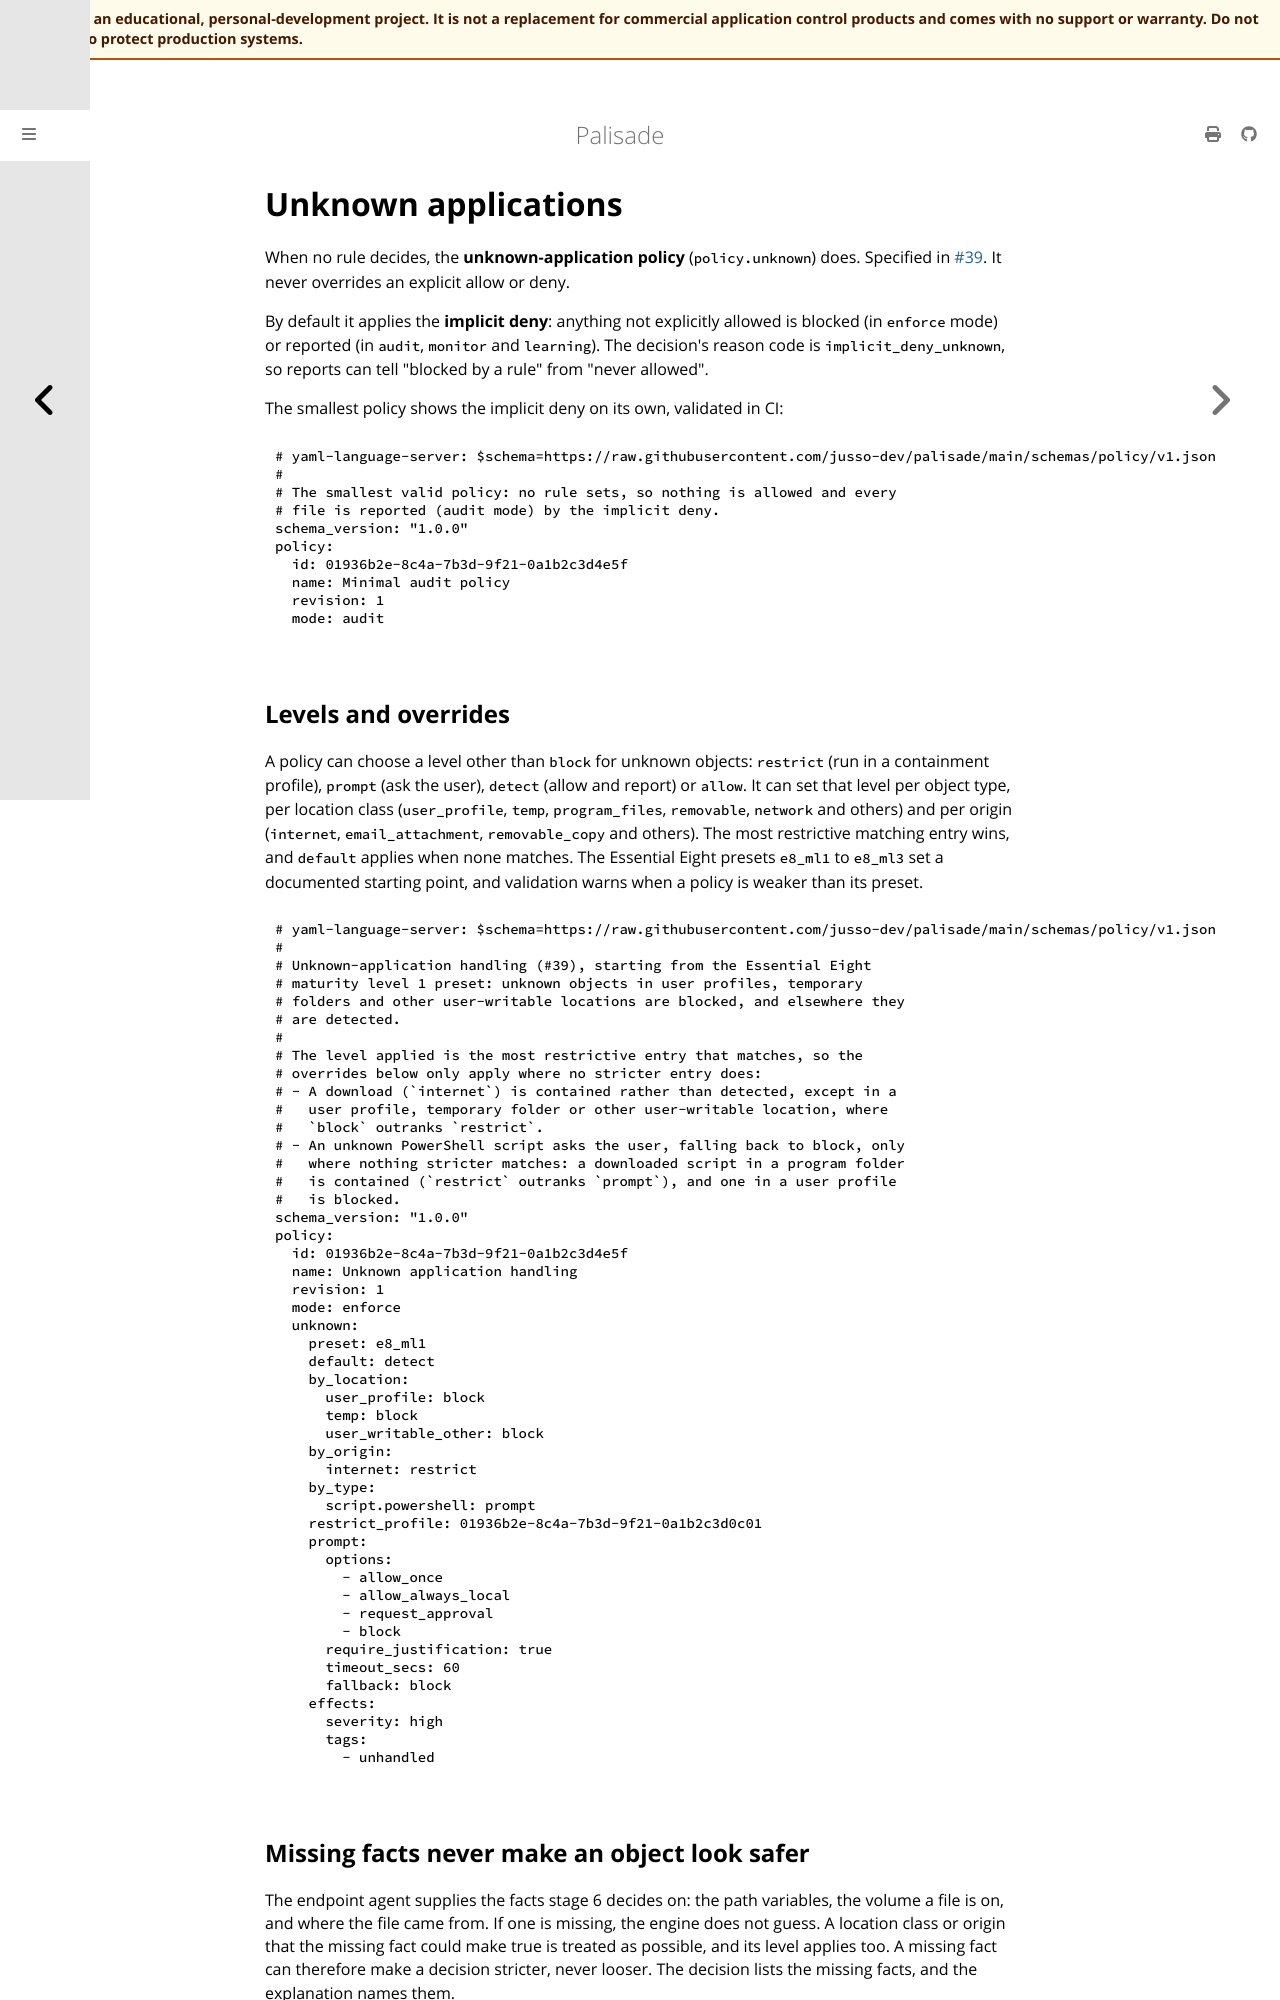

repository: jusso-dev/palisade · page: latest/docs/book/src/concepts/unknown-applications.html · generator: mdbook

# Unknown applications

When no rule decides, the **unknown-application policy** (`policy.unknown`) does. Specified in
[#39](https://github.com/jusso-dev/palisade/issues/39). It never overrides an explicit allow or
deny.

By default it applies the **implicit deny**: anything not explicitly allowed is blocked (in
`enforce` mode) or reported (in `audit`, `monitor` and `learning`). The decision's reason code is
`implicit_deny_unknown`, so reports can tell "blocked by a rule" from "never allowed".

The smallest policy shows the implicit deny on its own, validated in CI:

```yaml
{{#include ../../../examples/policies/minimal.yaml}}
```

## Levels and overrides

A policy can choose a level other than `block` for unknown objects: `restrict` (run in a
containment profile), `prompt` (ask the user), `detect` (allow and report) or `allow`. It can set
that level per object type, per location class (`user_profile`, `temp`, `program_files`,
`removable`, `network` and others) and per origin (`internet`, `email_attachment`,
`removable_copy` and others). The most restrictive matching entry wins, and `default` applies when
none matches. The Essential Eight presets `e8_ml1` to `e8_ml3` set a documented starting point, and
validation warns when a policy is weaker than its preset.

```yaml
{{#include ../../../examples/policies/unknown-applications.yaml}}
```
